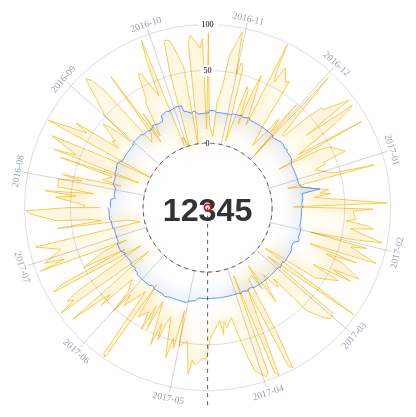
D3 v7 page, settled after 360 driven frames (6 s of simulated time); the page loaded 1 data file(s).


// ── script.js
function monthDiff(dateFrom, dateTo) {
  if (dateFrom && dateTo) {
    return (
      1 +
      Math.abs(
        dateTo.getMonth() - dateFrom.getMonth() + 12 * (dateTo.getFullYear() - dateFrom.getFullYear())
      )
    );
  } else {
    return 0;
  }
}
// // 闰年判断
// function isLeapYear(year) {
//   return (year % 4 === 0 && year % 100 !== 0) || year % 400 === 0;
// }
// // 计算日期当天占当年de百分比
// function percentOfYear(date) {
//   if (!date) return 0;
//   var fullYear = date.getFullYear();
//   var diff = date - new Date(fullYear, 0, 0);
//   var oneDay = 1000 * 60 * 60 * 24;
//   var numDays = Math.ceil(diff / oneDay);
//   var numDaysInYear = isLeapYear(fullYear) ? 366 : 365;
//   return numDays / numDaysInYear;
// }
// TODO: 多条线使用数组遍历减少重复代码
function draw(data) {
  var width = 500; // this.$refs.radialChartRef.clientWidth; //- margin.left - margin.right;
  var height = width; //this.$refs.radialChartRef.clientHeight; //˝- margin.top - margin.bottom;
  var lin1Color = "rgb(255, 190, 35)";
  var lin1ColorFill = "rgb(255, 190, 35, 0.3)";
  var lin2Color = "rgb(56, 129, 255)";
  var lin2ColorFill = "rgb(56, 129, 255, 0.4)";

  var svg = d3
    .select("#radial-line-chart")
    .append("svg")
    .attr("viewBox", [0, 0, width, height])
    .append("g")
    .attr("transform", "translate(" + width / 2 + "," + height / 2 + ")");

  var innerRadius = 80; // 内圆半径
  var outerRadius = Math.min(width, height) / 2 - 5; // 外圆半径
  var parseTime = d3.timeParse("%Y-%m-%d");
  var formatMonth = d3.timeFormat("%Y-%m");
  var formatDate = d3.timeFormat("%Y-%m");

  data.line1.forEach(function (data) {
    data.date = parseTime(data.date);
    data.value = +data.value;
  });
  data.line2.forEach(function (data) {
    data.date = parseTime(data.date);
    data.value = +data.value;
  });
  var xExtend = d3.extent([...data.line1.map((d) => d.date), ...data.line2.map((d) => d.date)]);
  var yExtend = d3.extent([...data.line1.map((d) => d.value), ...data.line2.map((d) => d.value)]);
  var fullCircle = 2 * Math.PI;
  var diffAngle = Math.PI / 2; // 坐标轴差90度。 (2 * Math.PI * percentOfYear(xExtend[0])) / 12; //((xExtend[0].getMonth()) / 12) * Math.PI;
  var x = d3.scaleTime().range([0 - diffAngle, fullCircle - diffAngle]); // 0 - 2π 导致 invert 出来的时间不对，需要计算差值
  var y = d3.scaleRadial().range([innerRadius, outerRadius]);

  var lineRadial = d3
    .lineRadial()
    .angle(function (d) {
      return x(d.date);
    })
    .radius(function (d) {
      return y(d.value);
    });

  // console.log(xExtend[0].toLocaleDateString(), xExtend[1].toLocaleDateString());
  x.domain(xExtend); // 设置坐标轴定义域
  // 计算y轴的范围
  yExtend[1] = +yExtend[1] + (+yExtend[1] - +yExtend[0]) * 0.2; // 增加20%的范围 以便显示完整刻度
  y.domain(yExtend); // 设置y轴定义域

  var svgDefs = svg.append("defs");
  // 线1渐变
  var filterBlur1 = svgDefs
    .append("filter")
    .attr("id", "blur1")
    .attr("x", "0")
    .attr("y", "0")
    .append("feGaussianBlur")
    .attr("in", "SourceGraphic")
    .attr("stdDeviation", 10);

  var mask1 = svgDefs
    .append("mask")
    .attr("id", "mask1")
    .datum(data.line1)
    .append("path")
    .attr("fill", "#fff")
    .attr("d", lineRadial);
  var linePlot1Blur1 = svg
    .append("path")
    .datum(data.line1)
    .attr("class", "area")
    .attr("stroke-width", 5)
    .attr("filter", "url(#blur1)")
    .attr("mask", "url(#mask1)")
    .attr("class", "line-blur")
    .attr("stroke", lin1ColorFill)
    .attr("fill", "none")
    .attr("d", lineRadial);
  // 线1
  var linePlot1 = svg
    .append("path")
    // .datum(data.line1)
    .data([data.line1]) //this is equivalent to datum(data.line1)
    .attr("class", "area")
    .attr("stroke", lin1Color)
    .attr("fill", "none") // 填充颜色 none表示不填充
    .attr("d", lineRadial);

  // 线2渐变
  var filterBlur2 = svgDefs
    .append("filter")
    .attr("id", "blur2")
    .attr("x", "0")
    .attr("y", "0")
    .append("feGaussianBlur")
    .attr("in", "SourceGraphic")
    .attr("stdDeviation", 10);

  var mask2 = svgDefs
    .append("mask")
    .attr("id", "mask2")
    .datum(data.line2)
    .append("path")
    .attr("fill", "#fff")
    .attr("d", lineRadial);
  var linePlot1Blur2 = svg
    .append("path")
    .datum(data.line2)
    .attr("class", "area")
    .attr("stroke-width", 5)
    .attr("filter", "url(#blur2)")
    .attr("mask", "url(#mask2)")
    .attr("class", "line-blur")
    .attr("stroke", lin2ColorFill)
    .attr("fill", "none")
    .attr("d", lineRadial);
  // 线2
  var linePlot2 = svg
    .append("path")
    .datum(data.line2)
    .attr("stroke", lin2Color)
    .attr("fill", "none") //lin2ColorFill
    .attr("d", lineRadial);

  // y轴
  var yAxis = svg.append("g").attr("text-anchor", "middle");
  var yTick = yAxis.selectAll("g").data(y.ticks(3)).enter().append("g"); // y轴刻度
  yTick.append("circle").attr("fill", "none").attr("stroke", "#333").attr("opacity", 0.2).attr("r", y);

  yAxis
    .append("circle")
    .attr("fill", "none") // 填充颜色
    // .attr('stroke', '#999')
    // .attr('opacity', 0.8)
    .attr("r", function () {
      return y(y.domain()[0]);
    }); // 中心圆

  var labels = yTick
    .append("text")
    .attr("y", function (d) {
      return -y(d);
    })
    .attr("dy", "0.35em")
    .attr("fill", "none")
    .attr("stroke", "#fff")
    .attr("stroke-width", 5)
    .attr("stroke-linejoin", "round")
    .text(function (d) {
      return d;
    }); // y轴文字背景

  yTick
    .append("text")
    .attr("y", function (d) {
      return -y(d);
    })
    .attr("dy", "0.35em")
    .style("font-size", 10)
    .text(function (d) {
      return d;
    }); // y轴文字

  // x轴
  var xTickNum = monthDiff(xExtend[0], xExtend[1]) || 12; // x轴刻度数量
  var xAxis = svg.append("g");
  var xTick = xAxis
    .selectAll("g")
    .data(x.ticks(xTickNum))
    .enter()
    .append("g")
    .attr("text-anchor", "middle")
    .attr("transform", function (d) {
      return "rotate(" + ((x(d) * 180) / Math.PI - 90) + ")translate(" + (outerRadius - 15) + ",0)";
      // return "rotate(" + ((x(d) * 180) / Math.PI - 90) + ")translate(" + innerRadius + ",0)";
    });

  xTick
    .append("line")
    .attr("x2", -(outerRadius - innerRadius - 14))
    .attr("stroke", "#000")
    .attr("opacity", 0.2); // x轴刻度
  xTick.append("line").attr("x2", 4).attr("stroke", "#000").attr("opacity", 0.2); // x轴刻度

  xTick
    .append("rect")
    .attr("x", 3)
    .attr("y", -24)
    .attr("width", 15)
    .attr("height", 48)
    .attr("fill", "none")
    .attr("stroke", "#AB92F9")
    .attr("rx", "3") // 圆角
    .attr("ry", "3")
    .style("font-size", 10)
    .style("display", function (d) {
      return formatMonth(d) === formatMonth(new Date()) ? "block" : "none";
    }); // x轴文字背景

  xTick
    .append("text")
    .attr("transform", function (d) {
      var angle = x(d);
      return angle < Math.PI / 2 || angle > (Math.PI * 3) / 2
        ? "rotate(90)translate(0, -6)"
        : "rotate(-90)translate(0, 15)";
    })
    .text(function (d) {
      return formatDate(d);
    })
    .style("font-size", function (d) {
      return formatMonth(d) === formatMonth(new Date()) ? 11 : 12;
    })
    .style("fill", function (d) {
      return formatMonth(d) === formatMonth(new Date()) ? "#AB92F9" : "#8F9BB3";
    });
  //.attr('opacity', 0.8); // x轴刻度文字

  // 标题
  var title = svg
    .append("g")
    .append("text")
    .attr("class", "title")
    .attr("dy", "0.4em")
    .attr("text-anchor", "middle")
    .attr("fill", "#333")
    .style("font-family", '"DIN Alternate Bold", Helvetica')
    .style("font-size", 40)
    .style("font-weight", "bold")
    .text("12345");

  // var subtitle = g
  //     .append('text')
  //     .attr('dy', '1.6em')
  //     .attr('text-anchor', 'middle')
  //     .attr('opacity', 0.6)
  //     .style('font-family', 'none')
  //     .text('安全事件');

  // 动画
  var lineLength1 = linePlot1.node().getTotalLength();
  linePlot1
    .attr("stroke-dasharray", lineLength1 + " " + lineLength1)
    .attr("stroke-dashoffset", -lineLength1)
    .transition()
    .style("background-color", "red")
    .duration(3000)
    .ease(d3.easeLinear)
    .attr("stroke-dashoffset", 0);

  var lineLength2 = linePlot2.node().getTotalLength();
  linePlot2
    .attr("stroke-dasharray", lineLength2 + " " + lineLength2)
    .attr("stroke-dashoffset", lineLength2)
    .transition()
    .duration(3000)
    .ease(d3.easeLinear)
    .attr("stroke-dashoffset", 0);
  // tooltip 鼠标事件捕获层
  svg
    .append("circle")
    .style("fill", "none")
    .style("pointer-events", "all")
    .style("cursor", "pointer")
    .attr("r", outerRadius)
    // .call(zoom)
    // .on("mouseover", () => tooltipG.style("display", null))
    // .on("mouseout", () => tooltipG.style("display", "none"))
    .on("mousemove", mousemove);
  const tooltipG = svg.append("g"); //.style("display", "none"); // 创建一个 tooltip 容器
  // 圆点 交点
  tooltipG
    .append("circle")
    .attr("class", "tooltip" + 1) // 添加 class 用于调整位置
    .style("fill", "#fff")
    .style("stroke", "red")
    .style("stroke-width", 2)
    .attr("r", 4);
  // x 提示线
  tooltipG
    .append("line")
    .attr("class", "tooltip-x" + 1)
    .attr("x1", 0)
    .attr("y2", 0)
    .attr("x2", 0)
    .attr("y2", outerRadius)
    .attr("stroke", "#333")
    .attr("stroke-width", "1px")
    .style("stroke-dasharray", "5,5"); //dashed array for line
  // y 提示线
  tooltipG
    .append("circle")
    .style("fill", "none")
    .attr("class", "tooltip-y" + 1)
    .attr("stroke", "#333") // 设置线条颜色
    .attr("stroke-width", "1px")
    .style("stroke-dasharray", "5,5")
    .attr("r", innerRadius); //dashed array for line
  // //矩形
  // // tooltipG
  // //   .append("rect")
  // //   .attr("class", "tooltip" + i)
  // //   .attr("rx", "3") // 圆角
  // //   .attr("ry", "3") // 圆角
  // //   .style("fill", "#fff")
  // //   .style("filter", "drop-shadow(0 0 5px rgba(3, 3, 3, 0.15))")
  // //   .attr("width", tooltipWidth)
  // //   .attr("height", tooltipHeight);
  // 文字背景 原理是画一个粗笔的文字作为背景放在文字后面
  tooltipG
    .append("text")
    .attr("class", "tooltip-text-back" + 1)
    .attr("dy", "0.4em")
    .attr("dx", "1em")
    .attr("stroke", "#fff") // 笔画颜色
    .attr("stroke-width", 5)
    .attr("stroke-linejoin", "round")
    .style("font-size", "12px")
    .attr("fill", "none");
  // 文字
  tooltipG
    .append("text")
    .attr("class", "tooltip" + 1)
    .attr("dy", "0.4em")
    // .attr('text-anchor', 'middle')
    .attr("dx", "1em")
    .style("font-family", "Arial")
    // .style('text-shadow','1px 1px 1px #333')
    .style("font-size", "12px")
    .style("fill", "#333");

  const bisectDate = d3.bisector((d) => d.date).left;
  // 两个误差：1 比例尺要根据起始日期计算 range 值域，否则 invert 出来的日期不对 2 坐标轴差 90度
  function mousemove(event) {
    const point = d3.pointer(event, this); // Math.atan2(point[0], point[1])
    let radian = 0;
    radian = Math.atan2(point[1], point[0]);
    var x0 = x.invert(radian + Math.PI / 2); // 通过鼠标位置像素值获取鼠标点击位置的x坐标数据值 极坐标需要转换成角度
    const index = bisectDate(data.line1, x0, 1);
    const d0 = data.line1[index - 1]; // 获取鼠标位左侧的数据
    const d1 = data.line1[index]; // 获取鼠标点击位置的数据
    let d;
    d0 && d1 && (d = x0 - d0.date > d1.date - x0 ? d1 : d0); // 获取离鼠标位置近的的数据
    // const display = d && activeStatus[item.key] ? null : "none"; // 如果没有数据，则隐藏 tooltip
    // console.log(index, x0.toLocaleDateString());
    console.log(x0.toLocaleDateString());
    tooltipG
      .select("circle.tooltip" + 1)
      .transition()
      .duration(100)
      .attr(
        "transform",
        "rotate(" + ((x(d.date) * 180) / Math.PI - 90) + ")translate(" + y(d.value) + ",0)"
      );
    tooltipG
      .select("text.tooltip-text-back" + 1) // 文字背景
      .transition()
      .duration(100)
      .text(d.value) // 文字
      .attr("transform", () => {
        console.log(x(d.date));
        var deg = (x(d.date) * 180) / Math.PI - 90;
        var rx = y(d.value);
        var pointX = x(d.date);
        if (pointX < 0 || pointX > 3.14) {
          deg = deg + 180;
          rx = -rx;
        }
        return "rotate(" + deg + ")translate(" + rx + ",0)";
      }); // 文字方向调整
    tooltipG
      .select("text.tooltip" + 1)
      .transition()
      .duration(100)
      .text(d.value)
      .attr("transform", () => {
        console.log(x(d.date));
        var deg = (x(d.date) * 180) / Math.PI - 90;
        var rx = y(d.value);
        var pointX = x(d.date);
        if (pointX < 0 || pointX > 3.14) {
          deg = deg + 180;
          rx = -rx;
        }
        return "rotate(" + deg + ")translate(" + rx + ",0)";
      }); // 文字方向调整
    // "translate(" + x(d.date) + "," + y(d.value) + ")");
    tooltipG
      .select("line.tooltip-x" + 1)
      .transition()
      .duration(100)
      .attr("transform", "rotate(" + ((x(d.date) * 180) / Math.PI + 180) + ")");
    tooltipG
      .select("circle.tooltip-y" + 1)
      .transition()
      .duration(100)
      .attr("r", y(d.value)); //选择设置半径，视图自动更新
  }
}
// d3.select(".title").text("更新text");
// Prep the tooltip bits, initial display is hidden
d3.json("data2.json").then((data) => {
  data.line1 = data.line1.sort((a, b) => (a.date - b.date ? 1 : -1));
  data.line2 = data.line2.sort((a, b) => (a.date - b.date ? 1 : -1));
  draw(data);
});


### data: data2.json
{
 "line1": [
  {
   "date": "2017-7-19",
   "value": "25"
  },
  {
   "date": "2017-7-19",
   "value": "52"
  },
  {
   "date": "2017-7-18",
   "value": "98"
  },
  {
   "date": "2017-7-17",
   "value": "94"
  },
  {
   "date": "2017-7-14",
   "value": "64"
  },
  {
   "date": "2017-7-13",
   "value": "32"
  },
  {
   "date": "2017-7-12",
   "value": "25"
  },
  {
   "date": "2017-7-11",
   "value": "64"
  },
  "... 244 more items"
 ],
 "line2": [
  {
   "date": "2017-7-19",
   "value": "20"
  },
  {
   "date": "2017-7-19",
   "value": "20"
  },
  {
   "date": "2017-7-18",
   "value": "19"
  },
  {
   "date": "2017-7-17",
   "value": "19"
  },
  {
   "date": "2017-7-14",
   "value": "19"
  },
  {
   "date": "2017-7-13",
   "value": "19"
  },
  {
   "date": "2017-7-12",
   "value": "19"
  },
  {
   "date": "2017-7-11",
   "value": "18"
  },
  "... 244 more items"
 ]
}